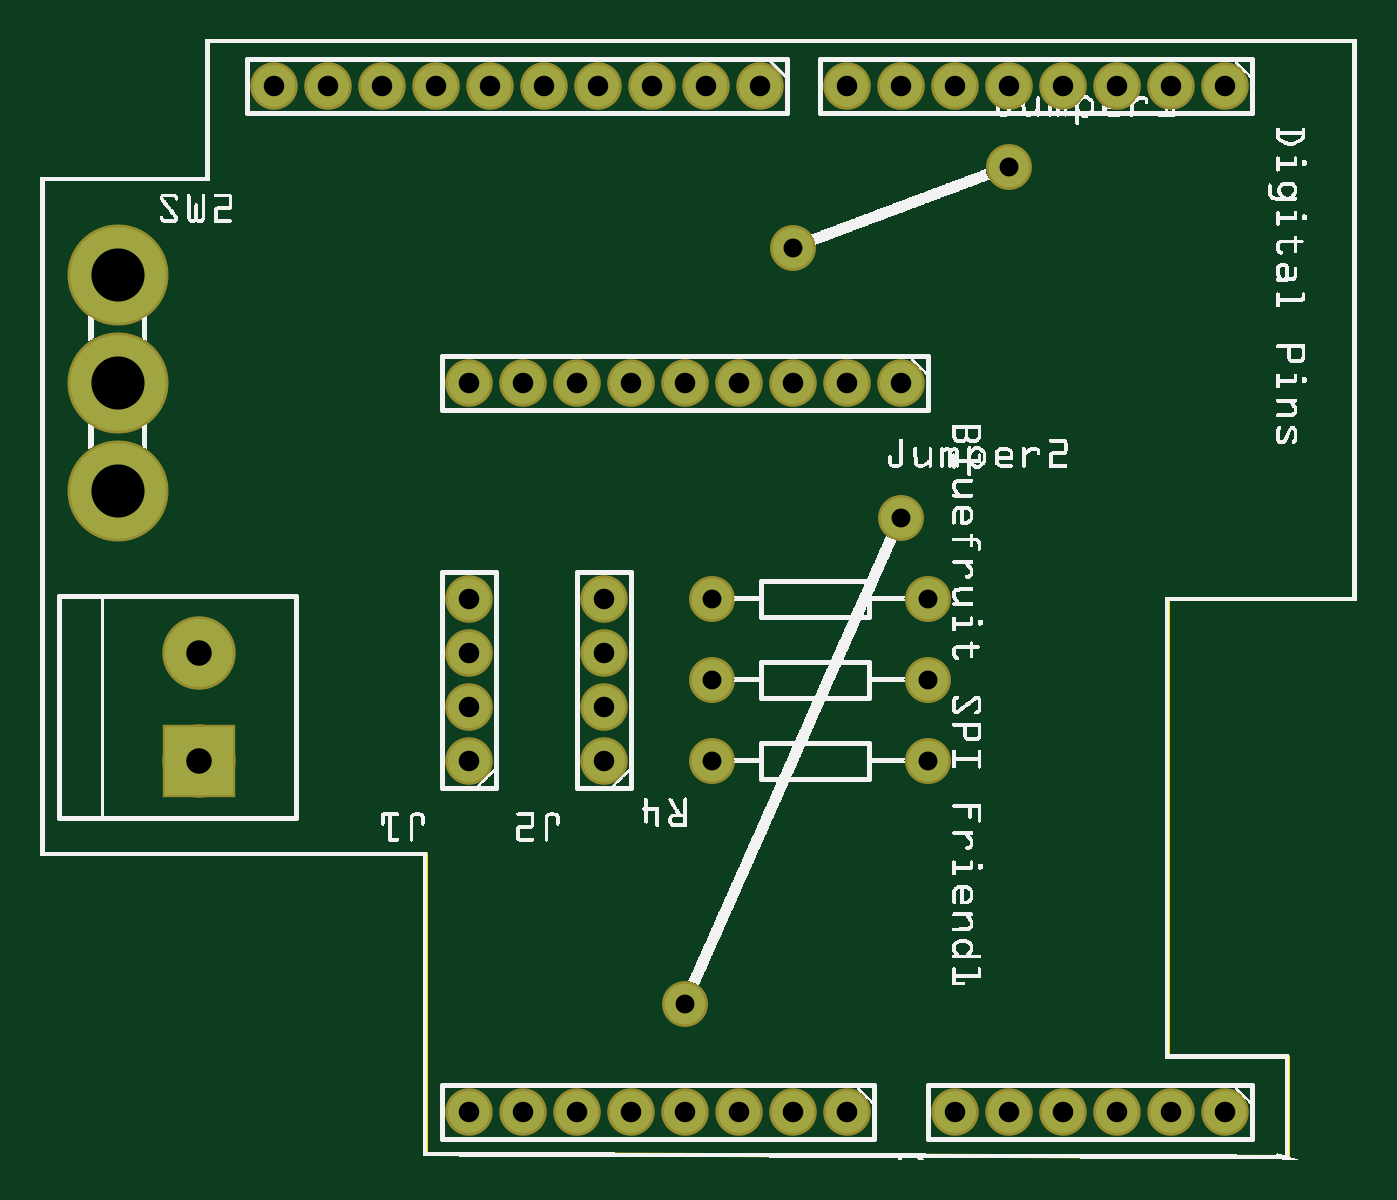
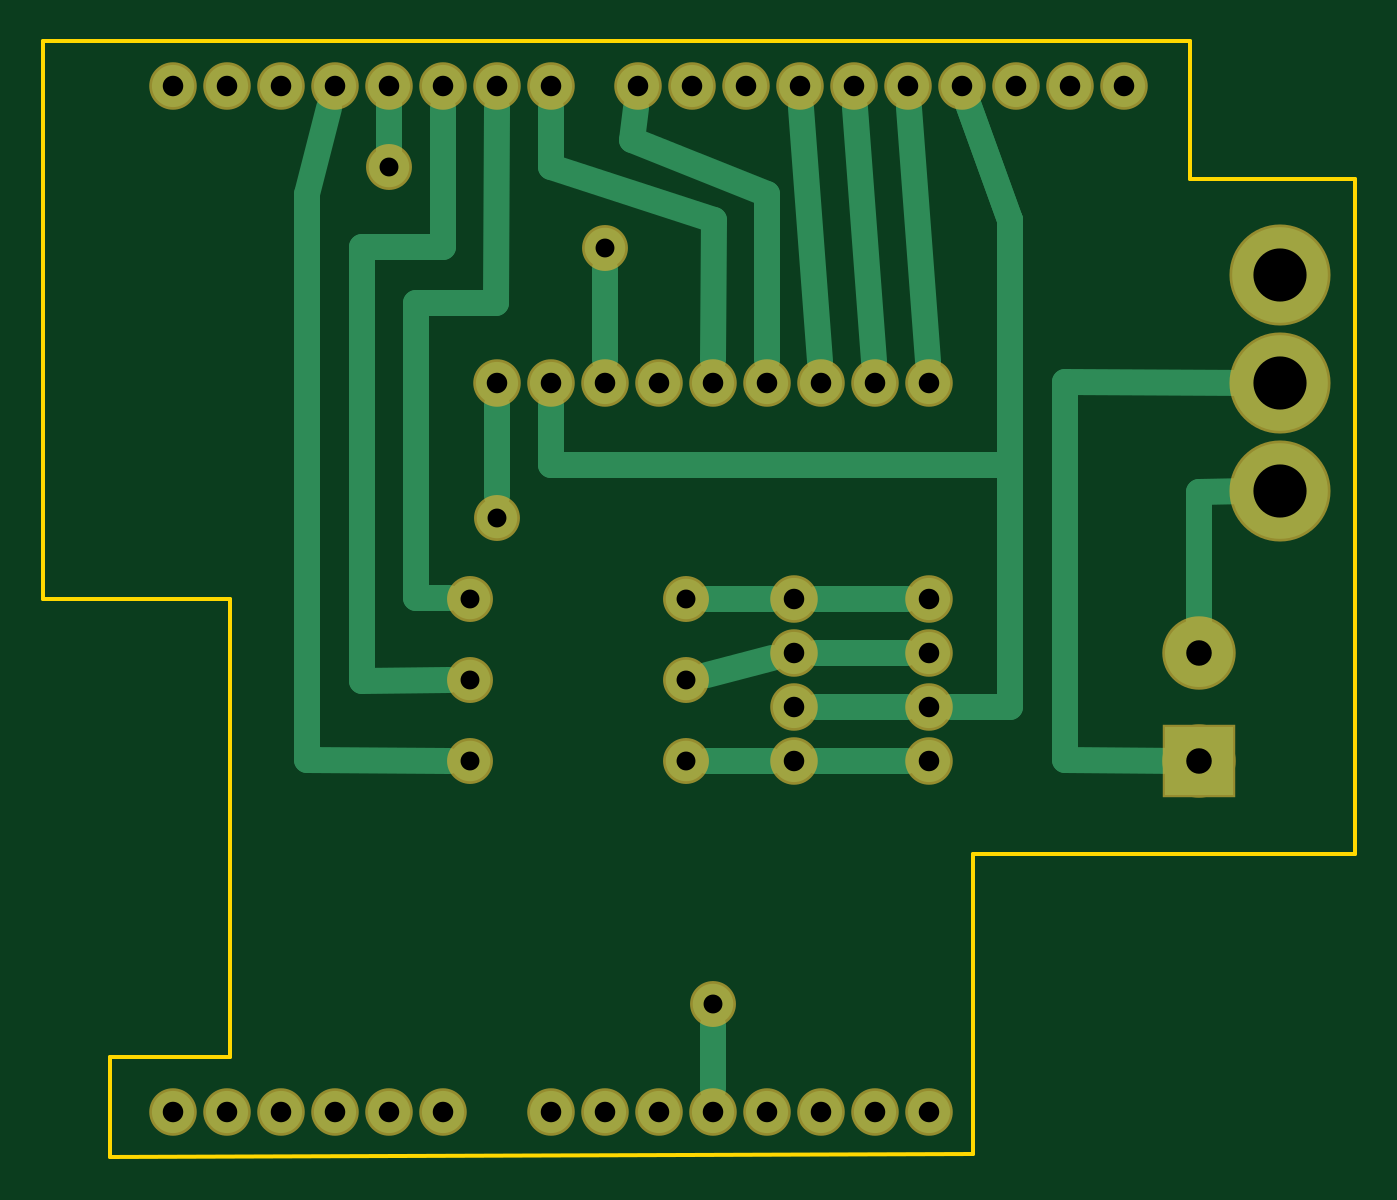
Circuit board: 7 layer files. Board 61.7 x 52.5 mm.
- outline: wanderer-a3s1_contour.gm1 (461 bytes)
- bottom_copper: wanderer-a3s1_copperBottom.gbl (2990 bytes)
- top_copper: wanderer-a3s1_copperTop.gtl (1379 bytes)
- drill: wanderer-a3s1_drill.txt (1204 bytes)
- bottom_mask: wanderer-a3s1_maskBottom.gbs (1384 bytes)
- top_mask: wanderer-a3s1_maskTop.gts (1375 bytes)
- top_silk: wanderer-a3s1_silkTop.gto (262217 bytes)

=== outline: wanderer-a3s1_contour.gm1 ===
G04 MADE WITH FRITZING*
G04 WWW.FRITZING.ORG*
G04 DOUBLE SIDED*
G04 HOLES PLATED*
G04 CONTOUR ON CENTER OF CONTOUR VECTOR*
%ASAXBY*%
%FSLAX23Y23*%
%MOIN*%
%OFA0B0*%
%SFA1.0B1.0*%
%ADD10C,0.008*%
%LNCONTOUR*%
G90*
G70*
G54D10*
X2435Y1038D02*
X2435Y2071D01*
X310Y2071D01*
X310Y1815D01*
X4Y1815D01*
X4Y565D01*
X713Y565D01*
X713Y10D01*
X2310Y4D01*
X2310Y190D01*
X2088Y190D01*
X2088Y1038D01*
X2435Y1038D01*
D02*
G04 End of contour*
M02*
=== bottom_copper: wanderer-a3s1_copperBottom.gbl ===
G04 MADE WITH FRITZING*
G04 WWW.FRITZING.ORG*
G04 DOUBLE SIDED*
G04 HOLES PLATED*
G04 CONTOUR ON CENTER OF CONTOUR VECTOR*
%ASAXBY*%
%FSLAX23Y23*%
%MOIN*%
%OFA0B0*%
%SFA1.0B1.0*%
%ADD10C,0.075000*%
%ADD11C,0.078000*%
%ADD12C,0.177165*%
%ADD13C,0.125984*%
%ADD14R,0.125984X0.125984*%
%ADD15C,0.048000*%
%LNCOPPER0*%
G90*
G70*
G54D10*
X1644Y738D03*
X1244Y738D03*
X1644Y888D03*
X1244Y888D03*
X1644Y1038D03*
X1244Y1038D03*
G54D11*
X1044Y738D03*
X1044Y838D03*
X1044Y938D03*
X1044Y1038D03*
X794Y738D03*
X794Y838D03*
X794Y938D03*
X794Y1038D03*
G54D12*
X144Y1638D03*
X144Y1438D03*
X144Y1238D03*
G54D11*
X1594Y1438D03*
X1494Y1438D03*
X1394Y1438D03*
X1294Y1438D03*
X1194Y1438D03*
X1094Y1438D03*
X994Y1438D03*
X894Y1438D03*
X794Y1438D03*
X1333Y1988D03*
X1233Y1988D03*
X1133Y1988D03*
X1033Y1988D03*
X933Y1988D03*
X833Y1988D03*
X733Y1988D03*
X633Y1988D03*
X533Y1988D03*
X433Y1988D03*
X1494Y88D03*
X1394Y88D03*
X1294Y88D03*
X1194Y88D03*
X1094Y88D03*
X994Y88D03*
X894Y88D03*
X794Y88D03*
X2194Y88D03*
X2094Y88D03*
X1994Y88D03*
X1894Y88D03*
X1794Y88D03*
X1694Y88D03*
X2194Y1988D03*
X2094Y1988D03*
X1994Y1988D03*
X1894Y1988D03*
X1794Y1988D03*
X1694Y1988D03*
X1594Y1988D03*
X1494Y1988D03*
G54D13*
X294Y738D03*
X294Y938D03*
G54D10*
X1394Y1688D03*
X1794Y1838D03*
X1194Y288D03*
X1594Y1188D03*
G54D14*
X294Y738D03*
G54D15*
X835Y838D02*
X1002Y838D01*
D02*
X1002Y1038D02*
X835Y1038D01*
D02*
X1002Y938D02*
X835Y938D01*
D02*
X1002Y738D02*
X835Y738D01*
D02*
X1204Y1038D02*
X1085Y1038D01*
D02*
X1205Y898D02*
X1084Y928D01*
D02*
X1204Y738D02*
X1085Y738D01*
D02*
X796Y1479D02*
X830Y1947D01*
D02*
X896Y1479D02*
X930Y1947D01*
D02*
X996Y1479D02*
X1030Y1947D01*
D02*
X1093Y1788D02*
X1344Y1888D01*
D02*
X1344Y1888D02*
X1337Y1947D01*
D02*
X1094Y1480D02*
X1093Y1788D01*
D02*
X1193Y1480D02*
X1192Y1739D01*
D02*
X1493Y1838D02*
X1493Y1947D01*
D02*
X1192Y1739D02*
X1493Y1838D01*
D02*
X1744Y1587D02*
X1744Y1039D01*
D02*
X1744Y1039D02*
X1683Y1039D01*
D02*
X1595Y1587D02*
X1744Y1587D01*
D02*
X1594Y1947D02*
X1595Y1587D01*
D02*
X1843Y887D02*
X1683Y888D01*
D02*
X1843Y1689D02*
X1843Y887D01*
D02*
X1694Y1689D02*
X1843Y1689D01*
D02*
X1694Y1947D02*
X1694Y1689D01*
D02*
X1945Y739D02*
X1683Y738D01*
D02*
X1945Y1788D02*
X1945Y739D01*
D02*
X1904Y1948D02*
X1945Y1788D01*
D02*
X1394Y1480D02*
X1394Y1649D01*
D02*
X1794Y1958D02*
X1794Y1867D01*
D02*
X1493Y1287D02*
X1493Y1397D01*
D02*
X644Y1287D02*
X1493Y1287D01*
D02*
X644Y1739D02*
X644Y1287D01*
D02*
X723Y1960D02*
X644Y1739D01*
D02*
X723Y1960D02*
X644Y1739D01*
D02*
X644Y1739D02*
X644Y838D01*
D02*
X644Y838D02*
X752Y838D01*
D02*
X1194Y130D02*
X1194Y249D01*
D02*
X1594Y1397D02*
X1594Y1228D01*
D02*
X294Y1237D02*
X202Y1238D01*
D02*
X294Y973D02*
X294Y1237D01*
D02*
X542Y739D02*
X542Y1439D01*
D02*
X542Y1439D02*
X202Y1438D01*
D02*
X328Y738D02*
X542Y739D01*
G04 End of Copper0*
M02*
=== top_copper: wanderer-a3s1_copperTop.gtl ===
G04 MADE WITH FRITZING*
G04 WWW.FRITZING.ORG*
G04 DOUBLE SIDED*
G04 HOLES PLATED*
G04 CONTOUR ON CENTER OF CONTOUR VECTOR*
%ASAXBY*%
%FSLAX23Y23*%
%MOIN*%
%OFA0B0*%
%SFA1.0B1.0*%
%ADD10C,0.075000*%
%ADD11C,0.078000*%
%ADD12C,0.125984*%
%ADD13C,0.177165*%
%ADD14R,0.125984X0.125984*%
%LNCOPPER1*%
G90*
G70*
G54D10*
X1644Y738D03*
X1244Y738D03*
X1644Y888D03*
X1244Y888D03*
X1644Y1038D03*
X1244Y1038D03*
G54D11*
X1044Y738D03*
X1044Y838D03*
X1044Y938D03*
X1044Y1038D03*
X794Y738D03*
X794Y838D03*
X794Y938D03*
X794Y1038D03*
X1333Y1988D03*
X1233Y1988D03*
X1133Y1988D03*
X1033Y1988D03*
X933Y1988D03*
X833Y1988D03*
X733Y1988D03*
X633Y1988D03*
X533Y1988D03*
X433Y1988D03*
X1494Y88D03*
X1394Y88D03*
X1294Y88D03*
X1194Y88D03*
X1094Y88D03*
X994Y88D03*
X894Y88D03*
X794Y88D03*
X2194Y88D03*
X2094Y88D03*
X1994Y88D03*
X1894Y88D03*
X1794Y88D03*
X1694Y88D03*
X2194Y1988D03*
X2094Y1988D03*
X1994Y1988D03*
X1894Y1988D03*
X1794Y1988D03*
X1694Y1988D03*
X1594Y1988D03*
X1494Y1988D03*
X1594Y1438D03*
X1494Y1438D03*
X1394Y1438D03*
X1294Y1438D03*
X1194Y1438D03*
X1094Y1438D03*
X994Y1438D03*
X894Y1438D03*
X794Y1438D03*
G54D10*
X1394Y1688D03*
X1794Y1838D03*
X1194Y288D03*
X1594Y1188D03*
G54D12*
X294Y738D03*
X294Y938D03*
G54D13*
X144Y1638D03*
X144Y1438D03*
X144Y1238D03*
G54D14*
X294Y738D03*
G04 End of Copper1*
M02*
=== drill: wanderer-a3s1_drill.txt ===
; NON-PLATED HOLES START AT T1
; THROUGH (PLATED) HOLES START AT T100
M48
INCH
T100C0.038000
T101C0.098425
T102C0.047244
T103C0.035000
%
T100
X005328Y019882
X011935Y000882
X010435Y008382
X007935Y000882
X019935Y019882
X017935Y000882
X011328Y019882
X008935Y014382
X007935Y007382
X016935Y000882
X009328Y019882
X014935Y000882
X016935Y019882
X015935Y019882
X012328Y019882
X020935Y019882
X006328Y019882
X015935Y014382
X018935Y000882
X007935Y010382
X010328Y019882
X010935Y000882
X007935Y009382
X020935Y000882
X007328Y019882
X014935Y014382
X013935Y014382
X010435Y010382
X010435Y009382
X009935Y014382
X021935Y019882
X012935Y000882
X004328Y019882
X011935Y014382
X008935Y000882
X007935Y014382
X014935Y019882
X019935Y000882
X013935Y000882
X009935Y000882
X013328Y019882
X008328Y019882
X010435Y007382
X012935Y014382
X007935Y008382
X017935Y019882
X010935Y014382
X021935Y000882
X018935Y019882
T101
X001435Y016382
X001435Y012382
X001435Y014382
T102
X002935Y007382
X002935Y009382
T103
X015935Y011882
X012435Y007382
X016435Y007382
X016435Y008882
X012435Y010382
X017935Y018382
X011935Y002882
X012435Y008882
X013935Y016882
X016435Y010382
T00
M30

=== bottom_mask: wanderer-a3s1_maskBottom.gbs ===
G04 MADE WITH FRITZING*
G04 WWW.FRITZING.ORG*
G04 DOUBLE SIDED*
G04 HOLES PLATED*
G04 CONTOUR ON CENTER OF CONTOUR VECTOR*
%ASAXBY*%
%FSLAX23Y23*%
%MOIN*%
%OFA0B0*%
%SFA1.0B1.0*%
%ADD10C,0.085000*%
%ADD11C,0.088000*%
%ADD12C,0.187165*%
%ADD13C,0.135984*%
%ADD14R,0.135984X0.135984*%
%LNMASK0*%
G90*
G70*
G54D10*
X1644Y738D03*
X1244Y738D03*
X1644Y888D03*
X1244Y888D03*
X1644Y1038D03*
X1244Y1038D03*
G54D11*
X1044Y738D03*
X1044Y838D03*
X1044Y938D03*
X1044Y1038D03*
X794Y738D03*
X794Y838D03*
X794Y938D03*
X794Y1038D03*
G54D12*
X144Y1638D03*
X144Y1438D03*
X144Y1238D03*
G54D11*
X1594Y1438D03*
X1494Y1438D03*
X1394Y1438D03*
X1294Y1438D03*
X1194Y1438D03*
X1094Y1438D03*
X994Y1438D03*
X894Y1438D03*
X794Y1438D03*
X1333Y1988D03*
X1233Y1988D03*
X1133Y1988D03*
X1033Y1988D03*
X933Y1988D03*
X833Y1988D03*
X733Y1988D03*
X633Y1988D03*
X533Y1988D03*
X433Y1988D03*
X1494Y88D03*
X1394Y88D03*
X1294Y88D03*
X1194Y88D03*
X1094Y88D03*
X994Y88D03*
X894Y88D03*
X794Y88D03*
X2194Y88D03*
X2094Y88D03*
X1994Y88D03*
X1894Y88D03*
X1794Y88D03*
X1694Y88D03*
X2194Y1988D03*
X2094Y1988D03*
X1994Y1988D03*
X1894Y1988D03*
X1794Y1988D03*
X1694Y1988D03*
X1594Y1988D03*
X1494Y1988D03*
G54D13*
X294Y738D03*
X294Y938D03*
G54D10*
X1394Y1688D03*
X1794Y1838D03*
X1194Y288D03*
X1594Y1188D03*
G54D14*
X294Y738D03*
G04 End of Mask0*
M02*
=== top_mask: wanderer-a3s1_maskTop.gts ===
G04 MADE WITH FRITZING*
G04 WWW.FRITZING.ORG*
G04 DOUBLE SIDED*
G04 HOLES PLATED*
G04 CONTOUR ON CENTER OF CONTOUR VECTOR*
%ASAXBY*%
%FSLAX23Y23*%
%MOIN*%
%OFA0B0*%
%SFA1.0B1.0*%
%ADD10C,0.085000*%
%ADD11C,0.088000*%
%ADD12C,0.135984*%
%ADD13C,0.187165*%
%ADD14R,0.135984X0.135984*%
%LNMASK1*%
G90*
G70*
G54D10*
X1644Y738D03*
X1244Y738D03*
X1644Y888D03*
X1244Y888D03*
X1644Y1038D03*
X1244Y1038D03*
G54D11*
X1044Y738D03*
X1044Y838D03*
X1044Y938D03*
X1044Y1038D03*
X794Y738D03*
X794Y838D03*
X794Y938D03*
X794Y1038D03*
X1333Y1988D03*
X1233Y1988D03*
X1133Y1988D03*
X1033Y1988D03*
X933Y1988D03*
X833Y1988D03*
X733Y1988D03*
X633Y1988D03*
X533Y1988D03*
X433Y1988D03*
X1494Y88D03*
X1394Y88D03*
X1294Y88D03*
X1194Y88D03*
X1094Y88D03*
X994Y88D03*
X894Y88D03*
X794Y88D03*
X2194Y88D03*
X2094Y88D03*
X1994Y88D03*
X1894Y88D03*
X1794Y88D03*
X1694Y88D03*
X2194Y1988D03*
X2094Y1988D03*
X1994Y1988D03*
X1894Y1988D03*
X1794Y1988D03*
X1694Y1988D03*
X1594Y1988D03*
X1494Y1988D03*
X1594Y1438D03*
X1494Y1438D03*
X1394Y1438D03*
X1294Y1438D03*
X1194Y1438D03*
X1094Y1438D03*
X994Y1438D03*
X894Y1438D03*
X794Y1438D03*
G54D10*
X1394Y1688D03*
X1794Y1838D03*
X1194Y288D03*
X1594Y1188D03*
G54D12*
X294Y738D03*
X294Y938D03*
G54D13*
X144Y1638D03*
X144Y1438D03*
X144Y1238D03*
G54D14*
X294Y738D03*
G04 End of Mask1*
M02*
=== top_silk: wanderer-a3s1_silkTop.gto (262217 bytes, source omitted) ===
